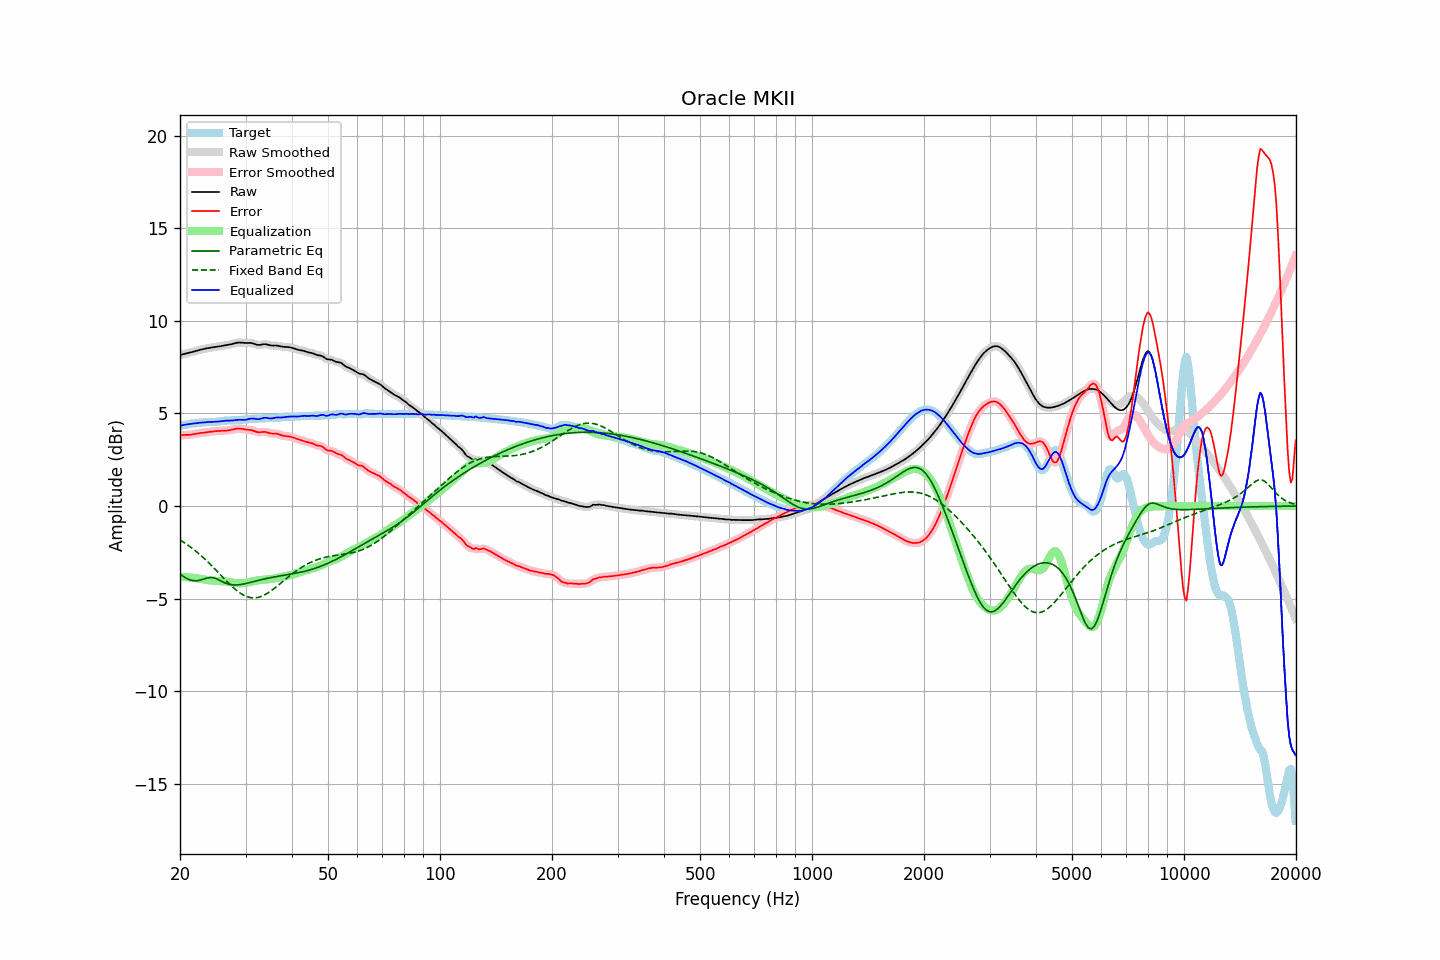

The file beside this chart, header and first rows:
frequency, raw, error, smoothed, error_smoothed, equalization, parametric_eq, fixed_band_eq, equalized_raw, equalized_smoothed, target
20.00, 8.15, 3.81, 8.15, 3.81, -3.82, -3.68, -1.83, 4.33, 4.33, 4.34
20.20, 8.18, 3.82, 8.18, 3.82, -3.82, -3.74, -1.89, 4.35, 4.36, 4.35
20.40, 8.20, 3.83, 8.20, 3.83, -3.83, -3.80, -1.94, 4.37, 4.37, 4.37
20.61, 8.23, 3.84, 8.22, 3.84, -3.83, -3.85, -2.00, 4.39, 4.39, 4.39
20.81, 8.24, 3.84, 8.24, 3.84, -3.84, -3.90, -2.06, 4.41, 4.41, 4.40
21.02, 8.26, 3.84, 8.26, 3.84, -3.85, -3.94, -2.12, 4.42, 4.42, 4.42
21.23, 8.28, 3.85, 8.28, 3.85, -3.85, -3.98, -2.18, 4.43, 4.43, 4.44
21.44, 8.31, 3.86, 8.31, 3.86, -3.86, -4.00, -2.25, 4.44, 4.44, 4.45
21.66, 8.33, 3.87, 8.33, 3.87, -3.88, -4.03, -2.31, 4.45, 4.45, 4.46
21.87, 8.35, 3.89, 8.35, 3.89, -3.89, -4.03, -2.38, 4.47, 4.47, 4.47
22.09, 8.38, 3.90, 8.38, 3.90, -3.90, -4.04, -2.45, 4.48, 4.48, 4.47
22.31, 8.40, 3.92, 8.40, 3.92, -3.92, -4.03, -2.52, 4.49, 4.49, 4.48
22.54, 8.43, 3.93, 8.43, 3.93, -3.93, -4.02, -2.59, 4.50, 4.50, 4.49
22.76, 8.45, 3.94, 8.45, 3.94, -3.94, -3.99, -2.67, 4.50, 4.50, 4.50
22.99, 8.47, 3.95, 8.47, 3.95, -3.96, -3.97, -2.75, 4.51, 4.51, 4.51
23.22, 8.49, 3.96, 8.49, 3.97, -3.97, -3.94, -2.83, 4.52, 4.52, 4.52
23.45, 8.51, 3.98, 8.51, 3.98, -3.98, -3.91, -2.91, 4.53, 4.53, 4.53
23.69, 8.52, 3.99, 8.52, 3.99, -3.99, -3.89, -2.99, 4.53, 4.53, 4.53
23.92, 8.54, 4.00, 8.54, 4.00, -4.00, -3.87, -3.08, 4.54, 4.54, 4.54
24.16, 8.55, 4.02, 8.55, 4.01, -4.01, -3.86, -3.16, 4.54, 4.54, 4.54
24.40, 8.57, 4.03, 8.57, 4.03, -4.02, -3.86, -3.25, 4.54, 4.54, 4.54
24.65, 8.58, 4.04, 8.58, 4.04, -4.03, -3.88, -3.34, 4.55, 4.55, 4.54
24.89, 8.59, 4.04, 8.59, 4.04, -4.04, -3.90, -3.43, 4.55, 4.55, 4.55
25.14, 8.60, 4.05, 8.60, 4.05, -4.05, -3.94, -3.52, 4.56, 4.56, 4.55
25.39, 8.61, 4.05, 8.62, 4.05, -4.05, -3.98, -3.61, 4.56, 4.56, 4.56
25.65, 8.63, 4.05, 8.63, 4.05, -4.06, -4.02, -3.70, 4.58, 4.58, 4.58
25.91, 8.65, 4.06, 8.65, 4.06, -4.06, -4.07, -3.79, 4.59, 4.59, 4.59
26.16, 8.66, 4.06, 8.66, 4.06, -4.06, -4.11, -3.88, 4.60, 4.60, 4.60
26.43, 8.68, 4.07, 8.68, 4.07, -4.07, -4.15, -3.97, 4.61, 4.61, 4.61
26.69, 8.69, 4.08, 8.69, 4.08, -4.08, -4.18, -4.06, 4.61, 4.61, 4.61
26.96, 8.71, 4.09, 8.71, 4.09, -4.09, -4.21, -4.15, 4.61, 4.61, 4.62
27.23, 8.72, 4.10, 8.72, 4.10, -4.11, -4.23, -4.23, 4.61, 4.61, 4.62
27.50, 8.74, 4.12, 8.74, 4.12, -4.12, -4.25, -4.31, 4.62, 4.62, 4.62
27.77, 8.76, 4.14, 8.76, 4.14, -4.14, -4.26, -4.39, 4.62, 4.62, 4.63
28.05, 8.79, 4.16, 8.79, 4.16, -4.15, -4.26, -4.47, 4.63, 4.63, 4.63
28.33, 8.81, 4.18, 8.81, 4.17, -4.16, -4.26, -4.54, 4.65, 4.65, 4.64
28.62, 8.83, 4.19, 8.82, 4.18, -4.17, -4.26, -4.61, 4.66, 4.65, 4.64
28.90, 8.83, 4.19, 8.83, 4.18, -4.17, -4.25, -4.67, 4.66, 4.66, 4.65
29.19, 8.83, 4.17, 8.83, 4.17, -4.17, -4.24, -4.73, 4.66, 4.66, 4.65
29.48, 8.82, 4.16, 8.82, 4.16, -4.17, -4.22, -4.79, 4.65, 4.65, 4.66
29.78, 8.81, 4.14, 8.81, 4.14, -4.16, -4.20, -4.83, 4.65, 4.65, 4.67
30.08, 8.80, 4.13, 8.81, 4.13, -4.14, -4.18, -4.87, 4.66, 4.66, 4.67
30.38, 8.81, 4.12, 8.81, 4.13, -4.13, -4.16, -4.90, 4.68, 4.68, 4.68
30.68, 8.81, 4.12, 8.81, 4.12, -4.11, -4.14, -4.93, 4.70, 4.70, 4.69
30.99, 8.81, 4.11, 8.81, 4.11, -4.09, -4.12, -4.95, 4.72, 4.72, 4.70
31.30, 8.79, 4.08, 8.79, 4.08, -4.07, -4.10, -4.96, 4.73, 4.73, 4.71
31.61, 8.77, 4.05, 8.77, 4.05, -4.05, -4.08, -4.96, 4.72, 4.72, 4.71
31.93, 8.73, 4.02, 8.74, 4.02, -4.03, -4.05, -4.95, 4.70, 4.70, 4.72
32.24, 8.71, 3.99, 8.71, 3.99, -4.02, -4.03, -4.94, 4.69, 4.69, 4.72
32.57, 8.70, 3.98, 8.70, 3.98, -4.01, -4.01, -4.92, 4.69, 4.69, 4.72
32.89, 8.71, 3.98, 8.71, 3.98, -4.00, -3.99, -4.90, 4.71, 4.71, 4.72
33.22, 8.72, 3.99, 8.72, 3.99, -3.99, -3.97, -4.86, 4.74, 4.74, 4.73
33.55, 8.74, 4.01, 8.74, 4.00, -3.98, -3.95, -4.83, 4.76, 4.76, 4.74
33.89, 8.74, 4.00, 8.74, 4.00, -3.97, -3.93, -4.78, 4.77, 4.77, 4.74
34.23, 8.73, 3.98, 8.73, 3.98, -3.97, -3.91, -4.73, 4.76, 4.76, 4.75
34.57, 8.71, 3.96, 8.71, 3.96, -3.96, -3.89, -4.68, 4.74, 4.74, 4.75
34.92, 8.68, 3.93, 8.68, 3.93, -3.95, -3.87, -4.62, 4.73, 4.73, 4.75
35.27, 8.67, 3.92, 8.67, 3.92, -3.94, -3.86, -4.56, 4.73, 4.73, 4.75
35.62, 8.67, 3.91, 8.67, 3.91, -3.92, -3.84, -4.49, 4.74, 4.75, 4.75
35.97, 8.67, 3.91, 8.67, 3.91, -3.90, -3.82, -4.43, 4.77, 4.76, 4.76
... 635 more rows
